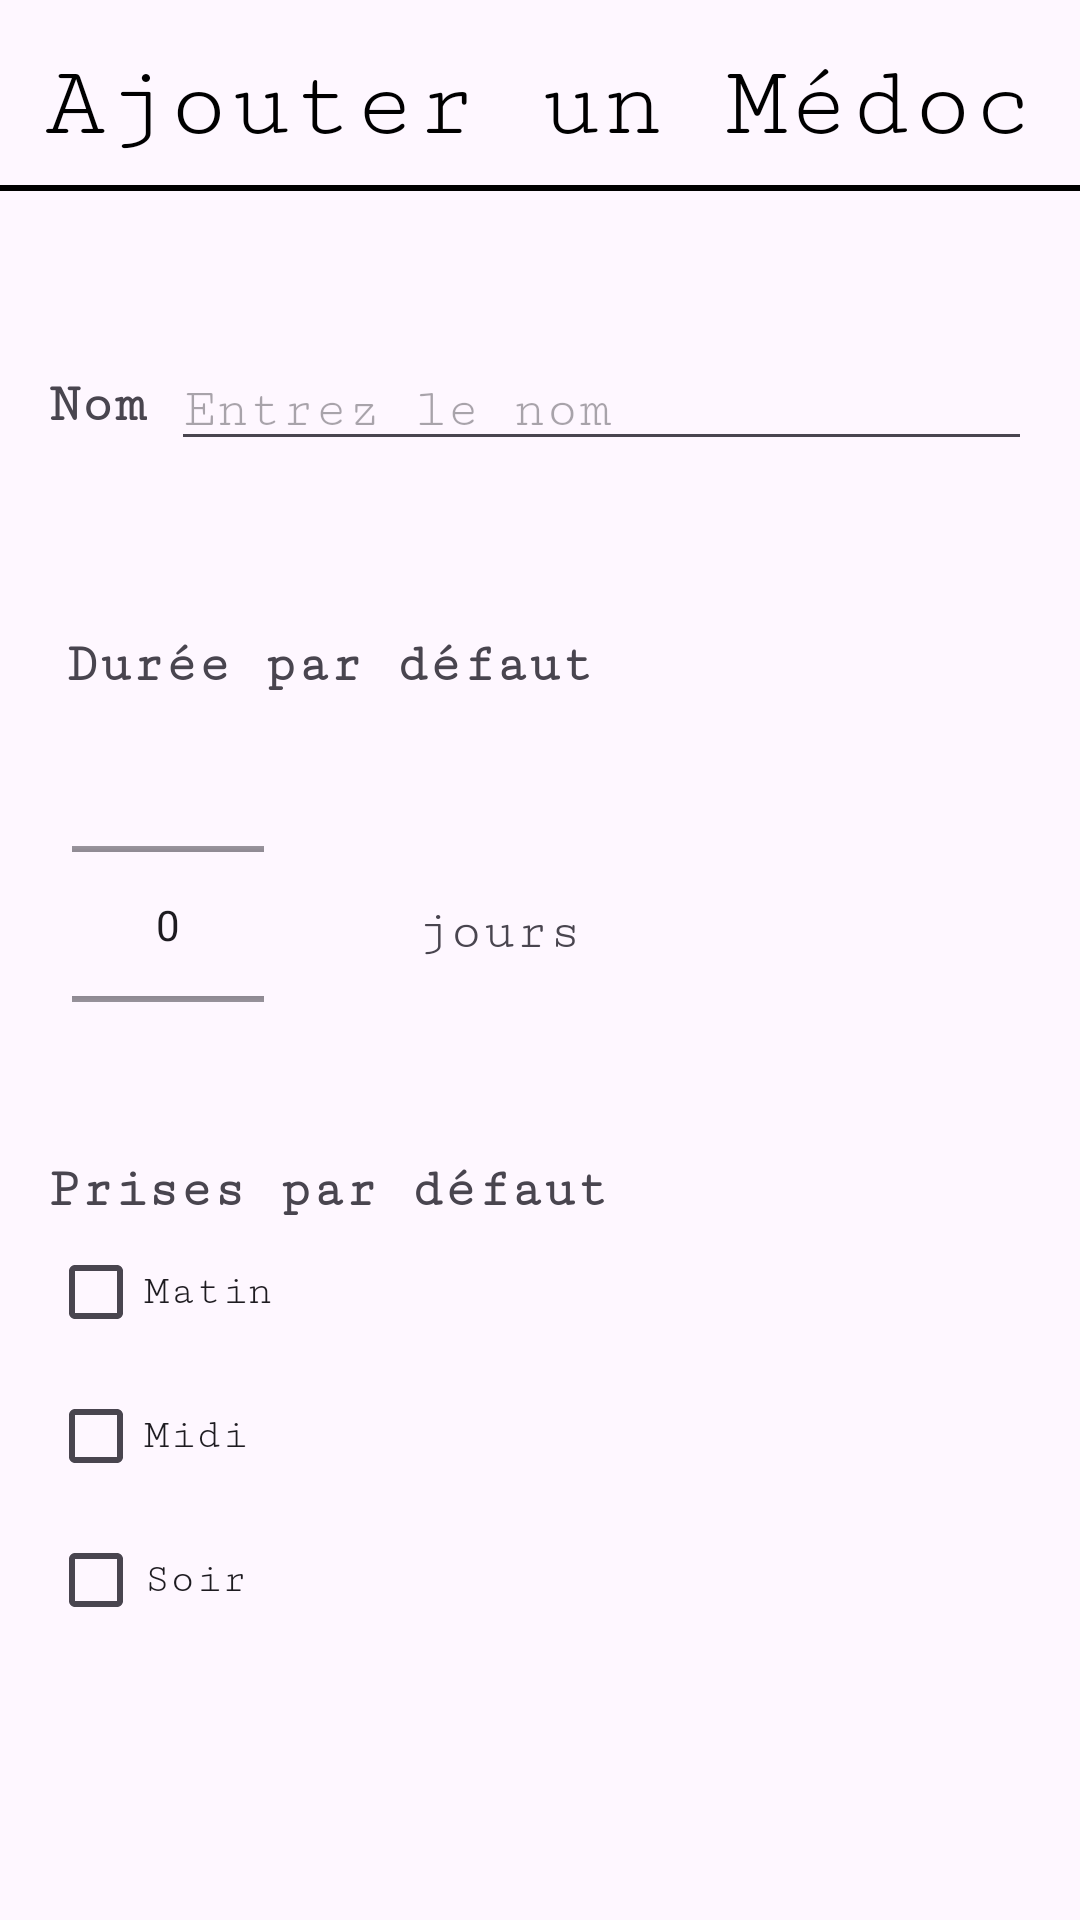

Android layout source for this screen:
<!-- AndroidManifest.xml: application theme Theme.MyMédoc -->
<!-- res/layout/activity_ajout_medicament.xml -->
<?xml version="1.0" encoding="utf-8"?>
<RelativeLayout xmlns:android="http://schemas.android.com/apk/res/android"
    xmlns:tools="http://schemas.android.com/tools"
    android:layout_width="match_parent"
    android:layout_height="match_parent"
    xmlns:app="http://schemas.android.com/apk/res-auto">

    <TextView
        android:id="@+id/titreTextView"
        android:layout_width="wrap_content"
        android:layout_height="wrap_content"
        android:layout_marginTop="16dp"
        android:fontFamily="serif-monospace"
        android:text="Ajouter un Médoc"
        android:textColor="#000000"
        android:textSize="34sp"
        android:layout_centerHorizontal="true" />

    <View
        android:id="@+id/horizontal_bar"
        android:layout_width="match_parent"
        android:layout_height="2dp"
        android:background="#000000"
        android:layout_below="@id/titreTextView"
        android:layout_marginTop="8dp" />

    <LinearLayout
        android:id="@+id/layout_nom"
        android:layout_width="match_parent"
        android:layout_height="wrap_content"
        android:layout_below="@id/horizontal_bar"
        android:layout_marginStart="16dp"
        android:layout_marginTop="53dp"
        android:layout_marginEnd="16dp"
        android:orientation="horizontal">

        <TextView
            android:id="@+id/nom_label"
            android:layout_width="wrap_content"
            android:layout_height="wrap_content"
            android:layout_gravity="center_vertical"
            android:fontFamily="serif-monospace"
            android:textStyle="bold"
            android:text="Nom"
            android:textSize="18sp" />

        <EditText
            android:id="@+id/editText_nom"
            android:layout_width="0dp"
            android:layout_height="wrap_content"
            android:layout_marginStart="8dp"
            android:layout_weight="1"
            android:fontFamily="serif-monospace"
            android:hint="Entrez le nom"
            android:inputType="text"
            tools:ignore="TouchTargetSizeCheck" />
    </LinearLayout>

    <TextView
        android:id="@+id/textView_duration_label"
        android:layout_width="wrap_content"
        android:layout_height="wrap_content"
        android:layout_below="@id/layout_nom"
        android:layout_alignParentStart="true"
        android:layout_marginStart="22dp"
        android:layout_marginTop="58dp"
        android:fontFamily="serif-monospace"
        android:textStyle="bold"
        android:text="Durée par défaut"
        android:textSize="18sp" />

    <NumberPicker
        android:id="@+id/number_picker_days"
        android:layout_width="wrap_content"
        android:layout_height="91dp"
        android:layout_below="@id/textView_duration_label"
        android:layout_alignParentStart="true"
        android:layout_marginStart="24dp"
        android:layout_marginTop="31dp"
        android:fontFamily="serif-monospace"
        android:max="30"
        android:min="1" />

    <Button
        android:id="@+id/button_arrow_up"
        android:layout_width="48dp"
        android:layout_height="48dp"
        android:layout_alignTop="@id/number_picker_days"
        android:layout_toEndOf="@id/number_picker_days"
        android:background="@drawable/arrow_drop_up"
        app:backgroundTint="#4CAF50"
        tools:ignore="SpeakableTextPresentCheck" />

    <Button
        android:id="@+id/button_arrow_down"
        android:layout_width="48dp"
        android:layout_height="48dp"
        android:layout_below="@id/button_arrow_up"
        android:layout_alignStart="@id/button_arrow_up"
        android:background="@drawable/arrow_drop_down"
        app:backgroundTint="#4CAF50"
        tools:ignore="SpeakableTextPresentCheck" />

    <TextView
        android:id="@+id/textView_days_label"
        android:layout_width="wrap_content"
        android:layout_height="wrap_content"
        android:layout_alignBottom="@id/button_arrow_down"
        android:layout_marginStart="3dp"
        android:layout_marginBottom="38dp"
        android:layout_toEndOf="@id/button_arrow_down"
        android:fontFamily="serif-monospace"
        android:text="jours"
        android:textSize="18sp" />

    <LinearLayout
        android:id="@+id/layout_prises"
        android:layout_width="match_parent"
        android:layout_height="wrap_content"
        android:layout_below="@id/textView_days_label"
        android:layout_marginStart="16dp"
        android:layout_marginTop="28dp"
        android:layout_marginEnd="16dp"
        android:orientation="vertical">

        <TextView
            android:layout_width="match_parent"
            android:layout_height="wrap_content"
            android:fontFamily="serif-monospace"
            android:text="Prises par défaut"
            android:textSize="18sp"
            android:textStyle="bold" />

        <CheckBox
            android:id="@+id/checkbox_matin"
            android:layout_width="wrap_content"
            android:layout_height="wrap_content"
            android:fontFamily="serif-monospace"
            android:text="Matin" />

        <CheckBox
            android:id="@+id/checkbox_midi"
            android:layout_width="wrap_content"
            android:layout_height="wrap_content"
            android:fontFamily="serif-monospace"
            android:text="Midi" />

        <CheckBox
            android:id="@+id/checkbox_soir"
            android:layout_width="wrap_content"
            android:layout_height="wrap_content"
            android:fontFamily="serif-monospace"
            android:text="Soir" />

        <RelativeLayout
            android:layout_width="match_parent"
            android:layout_height="wrap_content"
            android:layout_marginTop="97dp"
            android:padding="16dp">

            <Button
                android:id="@+id/button_valider"
                android:layout_width="wrap_content"
                android:layout_height="wrap_content"
                android:layout_alignParentEnd="true"
                android:text="Valider"
                app:backgroundTint="#4CAF50" />
        </RelativeLayout>
    </LinearLayout>

</RelativeLayout>
<!-- resources referenced by this layout -->
<resources>
  <style name="Theme.MyMédoc" parent="Base.Theme.MyMédoc" />
  <style name="Base.Theme.MyMédoc" parent="Theme.Material3.DayNight.NoActionBar">
          
          
      </style>
</resources>
